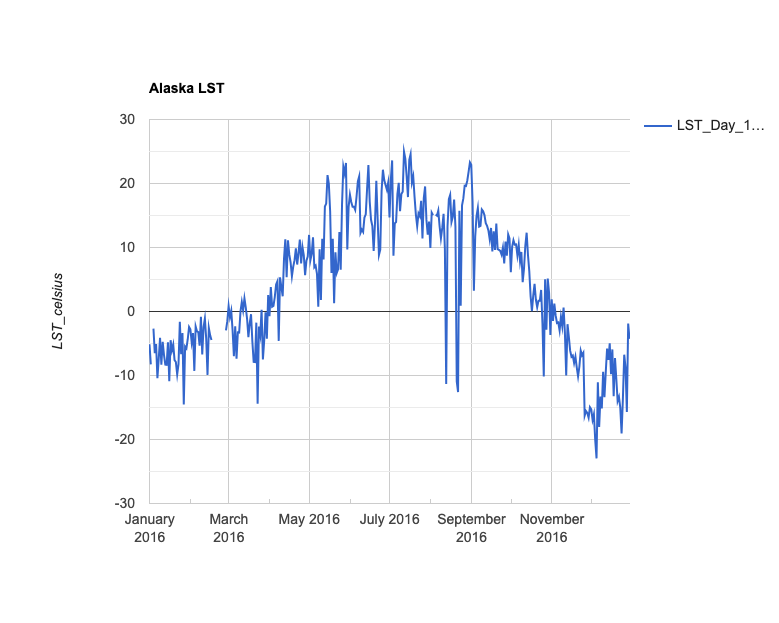

Data behind this chart, as committed beside it:
system:time_start, LST_Day_1km
Jan 1, 2016, -5.126
Jan 2, 2016, -8.266
Jan 3, 2016, 
Jan 4, 2016, -2.68
Jan 5, 2016, -6.496
Jan 6, 2016, -5.076
Jan 7, 2016, -10.44
Jan 8, 2016, -7.376
Jan 9, 2016, -4.127
Jan 10, 2016, -8.315
Jan 11, 2016, -4.723
Jan 12, 2016, -6.805
Jan 13, 2016, -8.305
Jan 14, 2016, -8.346
Jan 15, 2016, -4.807
Jan 16, 2016, -10.91
Jan 17, 2016, -4.48
Jan 18, 2016, -6.074
Jan 19, 2016, -5.162
Jan 20, 2016, -7.606
Jan 21, 2016, -7.895
Jan 22, 2016, -9.823
Jan 23, 2016, -8.232
Jan 24, 2016, -1.596
Jan 25, 2016, -6.662
Jan 26, 2016, -3.357
Jan 27, 2016, -14.52
Jan 28, 2016, -5.468
Jan 29, 2016, -5.762
Jan 30, 2016, -4.334
Jan 31, 2016, -2.414
Feb 1, 2016, -2.79
Feb 2, 2016, -4.801
Feb 3, 2016, -3.376
Feb 4, 2016, -9.281
Feb 5, 2016, -2.337
Feb 6, 2016, -3.097
Feb 7, 2016, -3.23
Feb 8, 2016, -5.349
Feb 9, 2016, -0.825
Feb 10, 2016, -6.706
Feb 11, 2016, -2.426
Feb 12, 2016, -1.105
Feb 13, 2016, -4.262
Feb 14, 2016, -9.905
Feb 15, 2016, -2.583
Feb 16, 2016, -3.728
Feb 17, 2016, -4.44
Feb 18, 2016, 
Feb 28, 2016, -2.961
Feb 29, 2016, -1.51
Mar 1, 2016, 0.826
Mar 2, 2016, -0.886
Mar 3, 2016, 0.098
Mar 4, 2016, -2.917
Mar 5, 2016, -6.992
Mar 6, 2016, -2.294
Mar 7, 2016, -7.362
Mar 8, 2016, -3.263
Mar 9, 2016, -3.295
... 296 more rows
